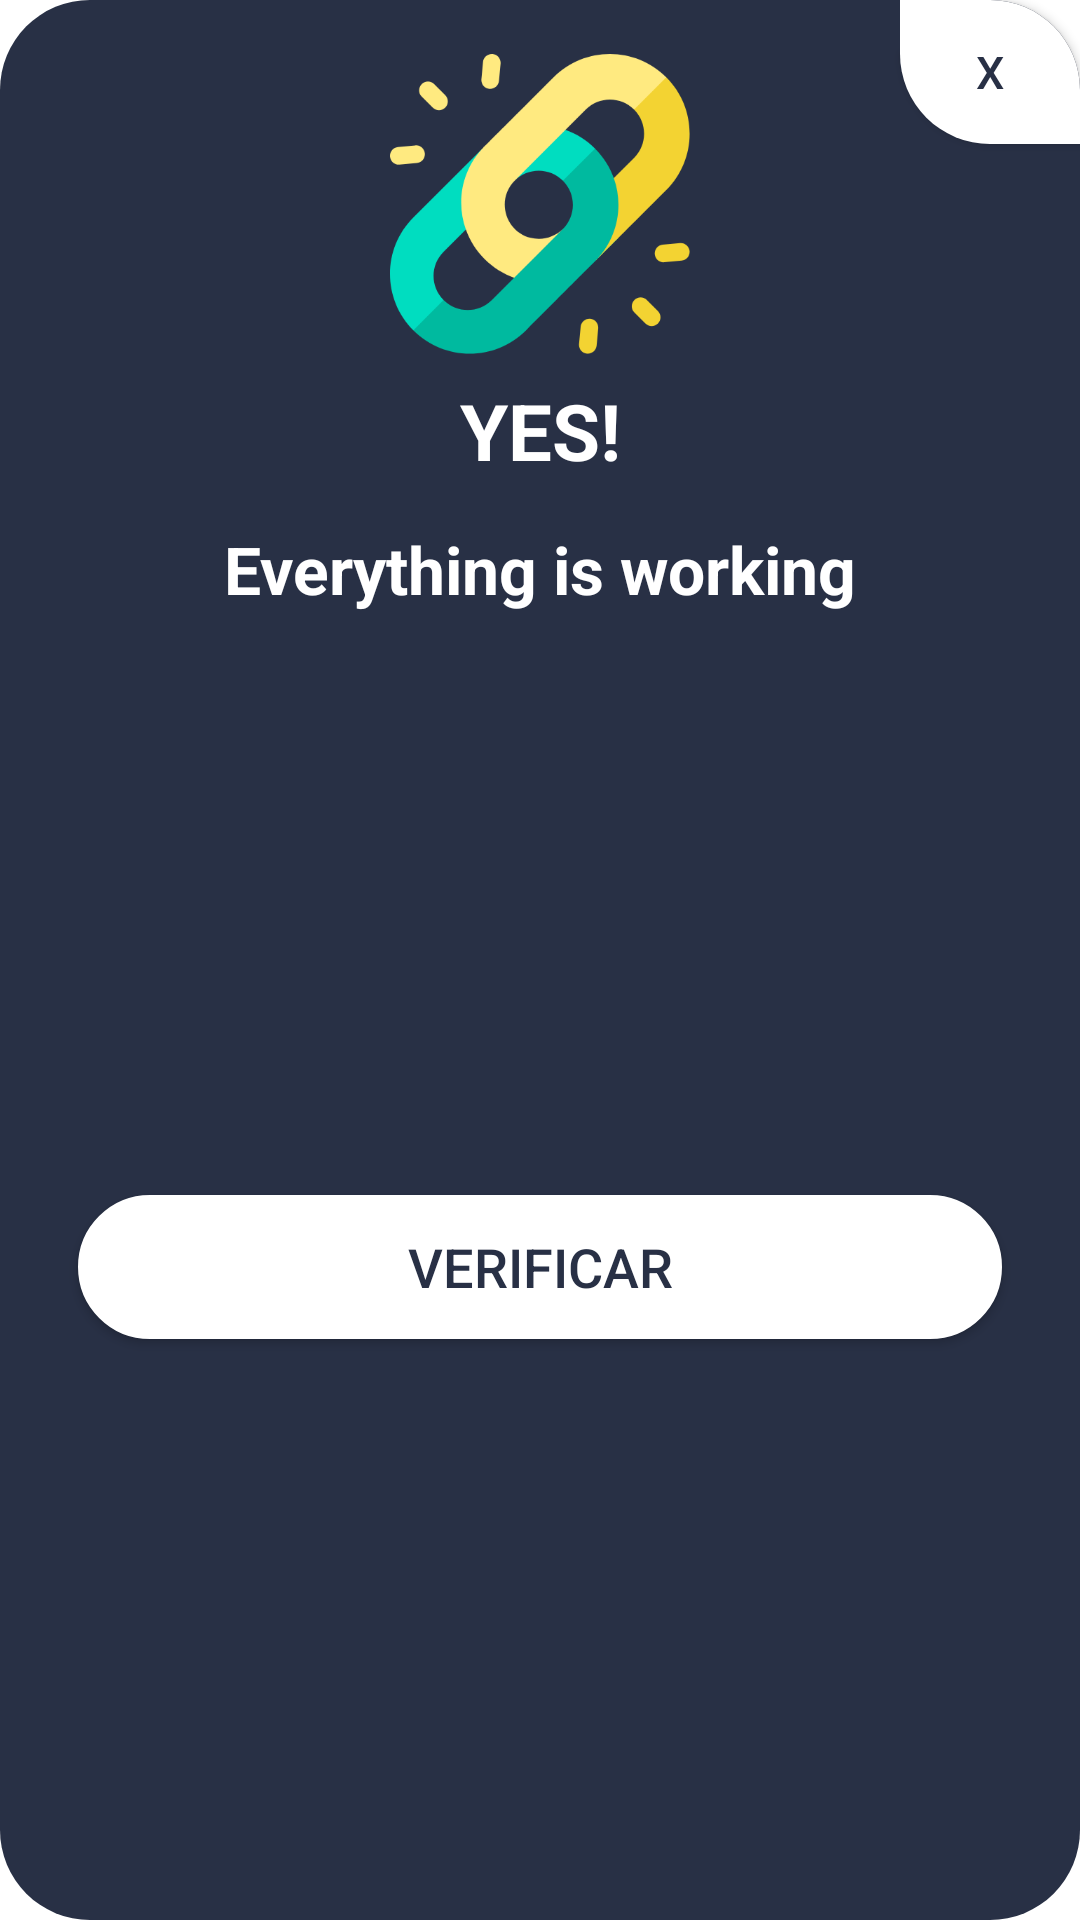

This screen was rendered from an Android layout file. Write that file and the resources it references.
<!-- AndroidManifest.xml: application theme Theme.QR_and_Barcode_Reader -->
<!-- res/layout/comprobar_conexion.xml -->
<?xml version="1.0" encoding="utf-8"?>
<androidx.constraintlayout.widget.ConstraintLayout
    xmlns:android="http://schemas.android.com/apk/res/android"
    xmlns:app="http://schemas.android.com/apk/res-auto"
    xmlns:tools="http://schemas.android.com/tools"
    android:layout_width="match_parent"
    android:layout_height="match_parent"
    android:background="@drawable/dialog_positive_round">

    <ImageView
        android:id="@+id/imgEstadoConexion"
        android:layout_width="100dp"
        android:layout_height="100dp"
        android:layout_marginStart="8dp"
        android:layout_marginLeft="8dp"
        android:layout_marginTop="18dp"
        android:layout_marginEnd="8dp"
        android:layout_marginRight="8dp"
        app:layout_constraintEnd_toEndOf="parent"
        app:layout_constraintStart_toStartOf="parent"
        app:layout_constraintTop_toTopOf="parent"
        android:src="@drawable/conexion" />

    <TextView
        android:id="@+id/lblDialog_estado"
        android:layout_width="wrap_content"
        android:layout_height="wrap_content"
        android:layout_marginStart="8dp"
        android:layout_marginLeft="8dp"
        android:layout_marginTop="8dp"
        android:layout_marginEnd="8dp"
        android:layout_marginRight="8dp"
        android:text="YES!"
        android:textColor="@android:color/white"
        android:textSize="26sp"
        android:textStyle="bold"
        app:layout_constraintEnd_toEndOf="parent"
        app:layout_constraintStart_toStartOf="parent"
        app:layout_constraintTop_toBottomOf="@+id/imgEstadoConexion" />

    <TextView
        android:id="@+id/lblDialog_Mensaje"
        android:layout_width="wrap_content"
        android:layout_height="wrap_content"
        android:layout_marginStart="8dp"
        android:layout_marginLeft="8dp"
        android:layout_marginTop="14dp"
        android:layout_marginEnd="8dp"
        android:layout_marginRight="8dp"
        android:text="Everything is working"
        android:textColor="@android:color/white"
        android:textSize="22sp"
        android:textStyle="bold"
        app:layout_constraintEnd_toEndOf="parent"
        app:layout_constraintStart_toStartOf="parent"
        app:layout_constraintTop_toBottomOf="@+id/lblDialog_estado" />

    <Button
        android:id="@+id/btnVerificar"
        android:layout_width="match_parent"
        android:layout_height="wrap_content"
        android:layout_marginStart="26dp"
        android:layout_marginLeft="26dp"
        android:layout_marginTop="18dp"
        android:layout_marginEnd="26dp"
        android:layout_marginRight="26dp"
        android:layout_marginBottom="18dp"
        android:background="@drawable/button_round_style"
        android:text="Verificar"
        android:textColor="#283045"
        android:textSize="18sp"
        app:backgroundTint="@android:color/white"
        app:layout_constraintBottom_toBottomOf="parent"
        app:layout_constraintEnd_toEndOf="parent"
        app:layout_constraintStart_toStartOf="parent"
        app:layout_constraintTop_toBottomOf="@+id/lblDialog_Mensaje"
        android:foreground="?selectableItemBackgroundBorderless"
        android:clickable="true"/>

    <Button
        android:id="@+id/btnCerrar"
        android:layout_width="60dp"
        android:layout_height="wrap_content"
        android:background="@drawable/buton_cerrar_round"
        android:text="X"
        android:textColor="#283045"
        android:textSize="15sp"
        app:backgroundTint="@android:color/white"
        app:layout_constraintEnd_toEndOf="parent"
        app:layout_constraintTop_toTopOf="parent"
        android:foreground="?android:attr/selectableItemBackground"
        android:clickable="true"/>

    <ProgressBar
        android:id="@+id/progress1"
        android:layout_width="wrap_content"
        android:layout_height="wrap_content"
        app:layout_constraintBottom_toBottomOf="parent"
        app:layout_constraintEnd_toEndOf="parent"
        app:layout_constraintStart_toStartOf="parent"
        app:layout_constraintTop_toTopOf="parent"
        android:visibility="gone"/>

</androidx.constraintlayout.widget.ConstraintLayout>
<!-- resources referenced by this layout -->
<resources>
  <!-- drawable buton_cerrar_round (drawable-v21) -->
  <?xml version="1.0" encoding="utf-8"?>
  <shape xmlns:android="http://schemas.android.com/apk/res/android">
  <solid android:color="#FFF" />
  <corners
      android:topLeftRadius="0dp"
      android:topRightRadius="30dp"
      android:bottomLeftRadius="30dp"
      android:bottomRightRadius="0dp"/>
  <padding
      android:bottom="10dp"
      android:left="10dp"
      android:right="10dp"
      android:top="10dp" />
  </shape>
  <!-- drawable button_round_style (drawable-mdpi) -->
  <?xml version="1.0" encoding="utf-8"?>
  <shape xmlns:android="http://schemas.android.com/apk/res/android">
      android: padding="10dp"
      android: shape="rectangle">
  
      <solid android:color="#FFFFFF"></solid>
  
      <corners
          android:radius="90dp">
  
      </corners>
      <stroke android:color="#616161" android:width="1dp"></stroke>
  
  
  </shape>
  <!-- drawable conexion: png bitmap (drawable-hdpi, 12641 bytes) -->
  <!-- drawable dialog_positive_round (drawable) -->
  <?xml version="1.0" encoding="utf-8"?>
  <shape xmlns:android="http://schemas.android.com/apk/res/android">
  <solid android:color="#283045" />
  <corners android:radius="30dp" />
  <padding
      android:bottom="0dp"
      android:left="0dp"
      android:right="0dp"
      android:top="0dp" />
  </shape>
  <style name="Theme.QR_and_Barcode_Reader" parent="Theme.MaterialComponents.Light.NoActionBar">
          
          <item name="colorPrimary">@color/purple_500</item>
  
          <item name="colorOnPrimary">@color/white</item>
          
          <item name="colorSecondary">@color/teal_200</item>
  
          <item name="colorOnSecondary">@color/black</item>
          
          <item name="android:statusBarColor" tools:targetApi="l">?attr/colorPrimaryVariant</item>
          
  
  
      </style>
  <!-- not gathered from this repository: default colours our renderer supplied (Android Studio template values) -->
  <color name="purple_500">#FF6200EE</color>
  <color name="teal_200">#FF03DAC5</color>
  <color name="black">#FF000000</color>
  <color name="white">#FFFFFFFF</color>
</resources>
